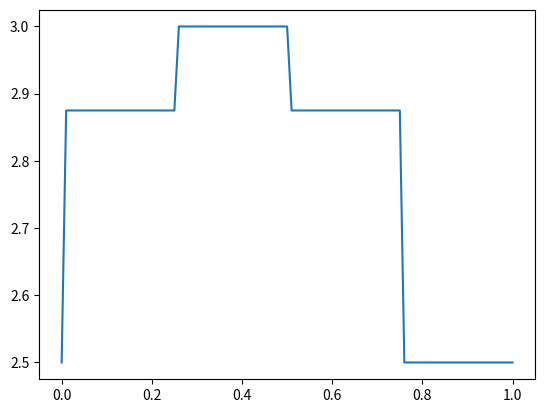

Reproduce this figure in Python.
"""
@author: julesleprince
"""

import matplotlib.pyplot as plt

class Tree:
    def __init__(self, nb_faces, nb_lancers, prudence):
        self.nb_faces = nb_faces
        self.nb_lancers = nb_lancers
        self.prudence = prudence
        self.data = {}
        
        for i in range(1,self.nb_faces+1):
            self.data[i] = 0
    
    
    def make_tree(self, lancers=None, faces=None):
        if lancers is None:
            lancers = self.nb_lancers
        if faces is None:
            faces = self.nb_faces
        
        # On enlève un lancer
        lancers = lancers - 1
        
        # On initialise le noeud
        node = {}
        
        # On crée faces branches au nouveau noeud
        for i in range(1,faces+1):
            
            # On calcul le pourcentage de chance d'avoir un meilleur score
            a = 1-(i/faces)**lancers
            
            
            # Si a est supérieur à prudence et qu'il reste des lancers on rempli une nouvelle branche par recursion
            if a >= self.prudence and lancers != 0:
                node[i] = self.make_tree(lancers, faces)
                
            # Sinon on fini la branche et ajoute le dé de cette branche à data pour calculer l'espérance par la suite
            else:
                node[i] = "end"
                self.data[i] = self.data[i] + (1/self.nb_faces)**(self.nb_lancers - lancers)
        
        return node
    
    
    def esperance(self):
        self.esperance = 0
        
        for i in range(1,self.nb_faces+1):
            self.esperance += i*self.data[i]
            
        return self.esperance
        
    
    

# parametres
nb_faces = 4
nb_lancers = 2

graph = {}
graph['x'] = []
graph['y'] = []


for i in range(101):
    graph['x'].append(i/100)
    tree = Tree(nb_faces, nb_lancers, i/100)
    tree.make_tree()
    graph['y'].append(tree.esperance())


plt.plot(graph['x'], graph['y'])

plt.show()





